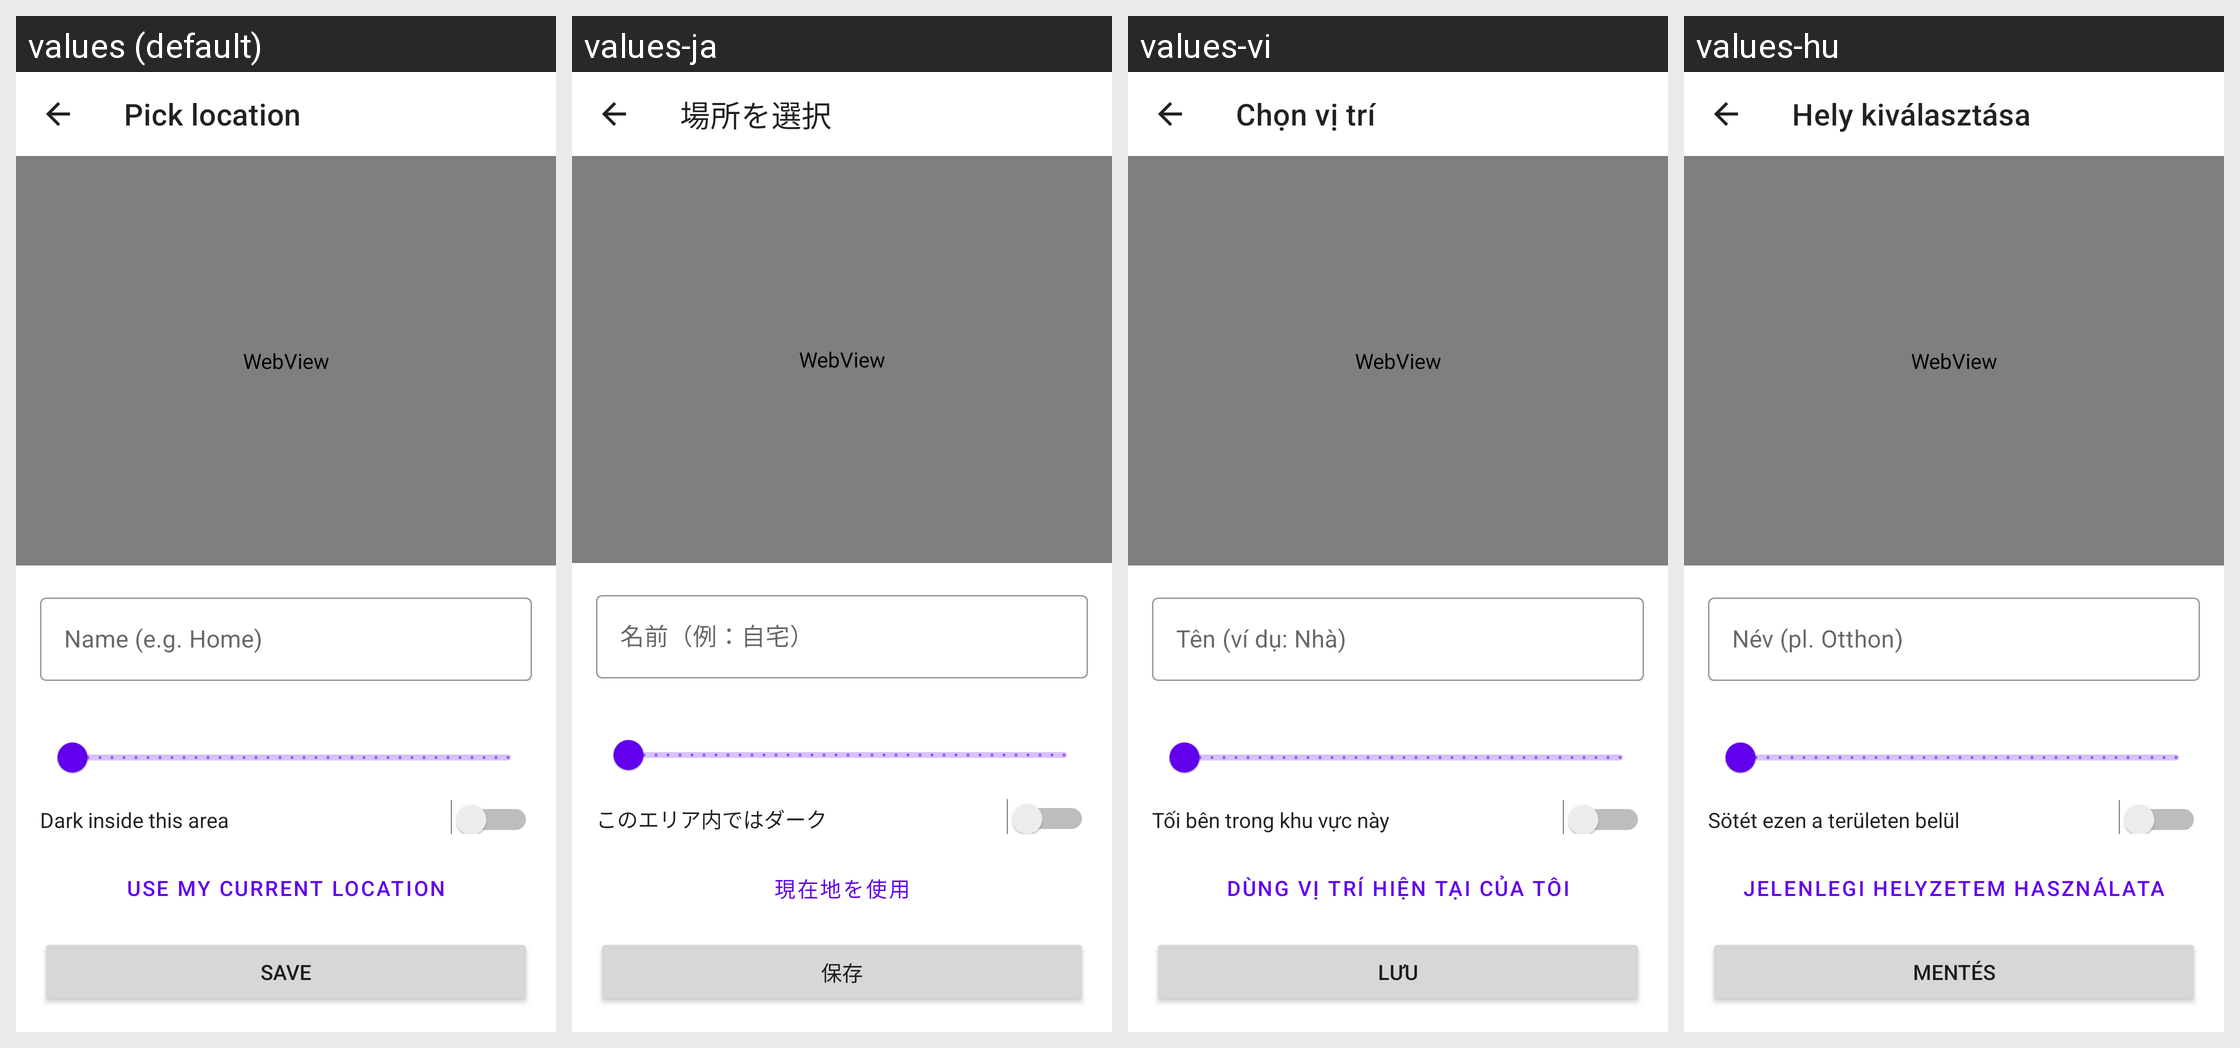

Translations of the strings shown on this Android screen, per locale in the grid:
Android screen res/layout/fragment_map_picker.xml rendered under 4 locales, left to right: values (default), values-ja, values-vi, values-hu. Device: Nexus 5 (rendered at 1080×1920; each locale shown at half size, 540×960, under a caption strip naming it); theme Theme.MaterialComponents.DayNight.NoActionBar.
Other locales in the repository, not shown: values-ar, values-cs, values-de, values-es, values-es-rES, values-it, values-ka, values-ko, values-nl, values-pl, values-pt-rBR, values-ro, values-ru, values-tr, values-uk, values-zh-rCN, values-zh-rTW.
Strings drawn on this screen, with the default value and each locale's value (text and hints the layout hard-codes, and strings that could not be matched under every locale, appear in the picture but are not listed):

geofence_pick_location
  values: Pick location
  values-ja: 場所を選択
  values-vi: Chọn vị trí
  values-hu: Hely kiválasztása

geofence_name_hint
  values: Name (e.g. Home)
  values-ja: 名前（例：自宅）
  values-vi: Tên (ví dụ: Nhà)
  values-hu: Név (pl. Otthon)

geofence_dark_inside
  values: Dark inside this area
  values-ja: このエリア内ではダーク
  values-vi: Tối bên trong khu vực này
  values-hu: Sötét ezen a területen belül

geofence_use_gps
  values: Use my current location
  values-ja: 現在地を使用
  values-vi: Dùng vị trí hiện tại của tôi
  values-hu: Jelenlegi helyzetem használata

save
  values: Save
  values-ja: 保存
  values-vi: Lưu
  values-hu: Mentés
